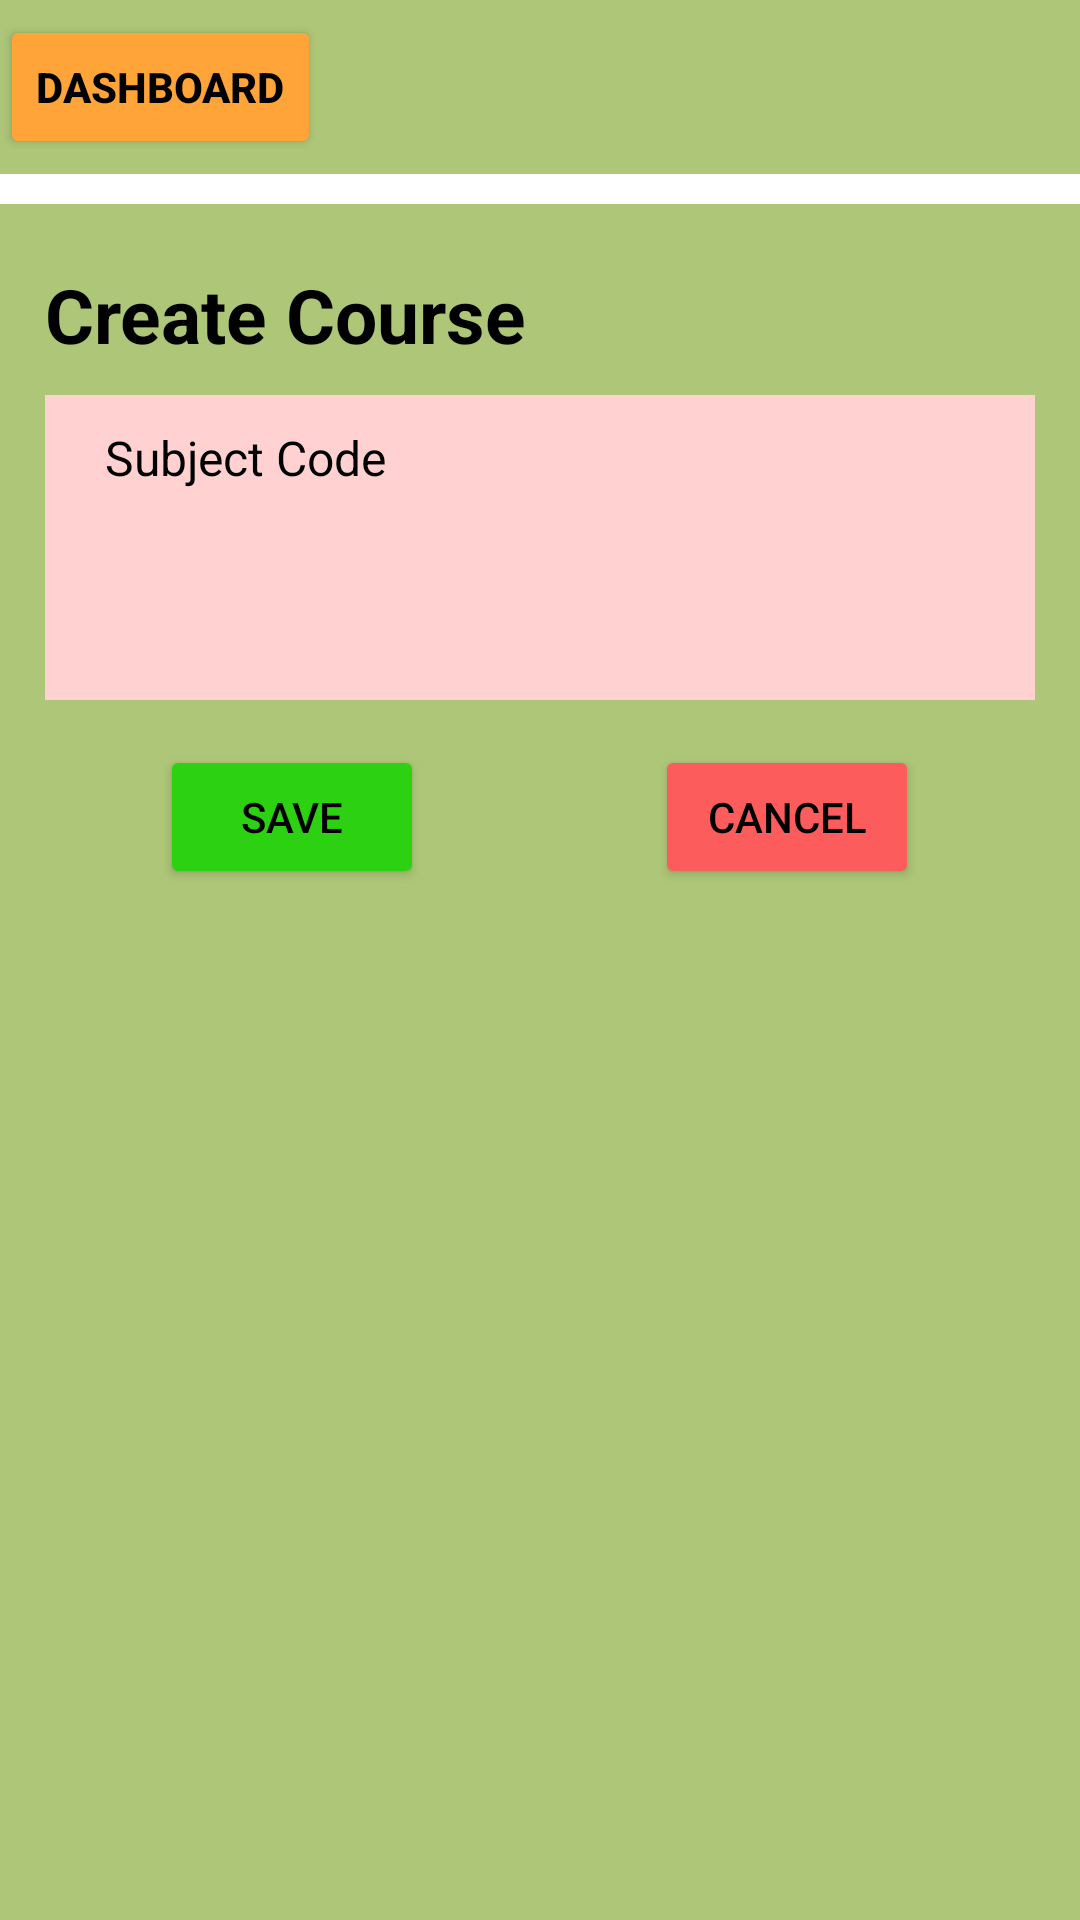

Android layout source for this screen:
<!-- AndroidManifest.xml: application theme Theme.CMSMobile -->
<!-- res/layout/activity_add_course.xml -->
<?xml version="1.0" encoding="utf-8"?>
<LinearLayout xmlns:android="http://schemas.android.com/apk/res/android"
    xmlns:app="http://schemas.android.com/apk/res-auto"
    xmlns:tools="http://schemas.android.com/tools"
    android:layout_width="match_parent"
    android:layout_height="match_parent"
    tools:context=".activity.AddCourseActivity"
    android:background="@color/green_background"
    android:orientation="vertical">

    <GridLayout
        android:layout_width="match_parent"
        android:layout_height="wrap_content">

        <Button
            android:layout_marginTop="5dp"
            android:layout_marginRight="25dp"
            android:layout_marginBottom="5dp"
            android:backgroundTint="@color/orange"
            android:text="Dashboard"
            android:textColor="@color/black"
            android:textStyle="bold" />
    </GridLayout>

    <TextView
        android:layout_width="match_parent"
        android:layout_height="10dp"
        android:background="@color/white" />

    <TextView
        android:layout_width="match_parent"
        android:layout_height="wrap_content"
        android:layout_marginLeft="15dp"
        android:layout_marginTop="20dp"
        android:layout_marginRight="15dp"
        android:text="Create Course"
        android:textColor="@color/black"
        android:textSize="25dp"
        android:textStyle="bold" />



    <GridLayout
        android:layout_width="match_parent"
        android:layout_height="wrap_content"
        android:layout_marginLeft="15dp"
        android:layout_marginTop="10dp"
        android:layout_marginRight="15dp"
        android:background="@color/pinky"
        android:columnCount="1">

        <TextView
            android:layout_width="match_parent"
            android:layout_height="wrap_content"
            android:layout_marginLeft="20dp"
            android:layout_marginTop="10dp"
            android:layout_marginRight="20dp"
            android:text="Subject Code"
            android:textColor="@color/black"
            android:textSize="16dp" />

        <EditText
            android:layout_width="match_parent"
            android:layout_height="48dp"
            android:layout_row="0"
            android:layout_marginLeft="20dp"
            android:layout_marginTop="12dp"
            android:layout_marginRight="20dp"
            android:layout_marginBottom="10dp"
            android:background="@drawable/ic_border"
            android:inputType="textMultiLine"
            android:scrollbars="vertical"
            tools:ignore="SpeakableTextPresentCheck" />
    </GridLayout>
    <TableLayout
        android:layout_width="wrap_content"
        android:layout_height="wrap_content"
        android:layout_marginLeft="15dp"
        android:layout_marginRight="15dp"
        android:layout_marginTop="15dp"
        android:stretchColumns="1,2"
        >

        <TableRow>
            <Button
                android:layout_width="wrap_content"
                android:layout_height="wrap_content"
                android:text="Save"
                android:backgroundTint="@color/success"
                android:textColor="@color/black"
                android:layout_gravity="center_horizontal"
                android:textAlignment="center"
                android:layout_column="1"
                />
            <Button
                android:layout_width="wrap_content"
                android:layout_height="wrap_content"
                android:text="Cancel"
                android:backgroundTint="@color/alert"
                android:textColor="@color/black"
                android:layout_gravity="center_horizontal"
                android:textAlignment="center"
                android:layout_column="1"/>
        </TableRow>
    </TableLayout>

</LinearLayout>
<!-- resources referenced by this layout -->
<resources>
  <color name="alert">#fc5c5c</color>
  <color name="black">#FF000000</color>
  <color name="green_background">#adc677</color>
  <color name="orange">#ffa439</color>
  <color name="pinky">#ffd1d1</color>
  <color name="success">#2cd111</color>
  <color name="white">#FFFFFFFF</color>
  <style name="Theme.CMSMobile" parent="Theme.MaterialComponents.DayNight.DarkActionBar">
          
          <item name="colorPrimary">@color/purple_500</item>
          <item name="colorPrimaryVariant">@color/purple_700</item>
          <item name="colorOnPrimary">@color/white</item>
          
          <item name="colorSecondary">@color/teal_200</item>
          <item name="colorSecondaryVariant">@color/teal_700</item>
          <item name="colorOnSecondary">@color/black</item>
          
          <item name="android:statusBarColor" tools:targetApi="l">?attr/colorPrimaryVariant</item>
          
      </style>
  <color name="purple_500">#FF6200EE</color>
  <color name="purple_700">#FF3700B3</color>
  <color name="teal_200">#FF03DAC5</color>
  <color name="teal_700">#FF018786</color>
</resources>
